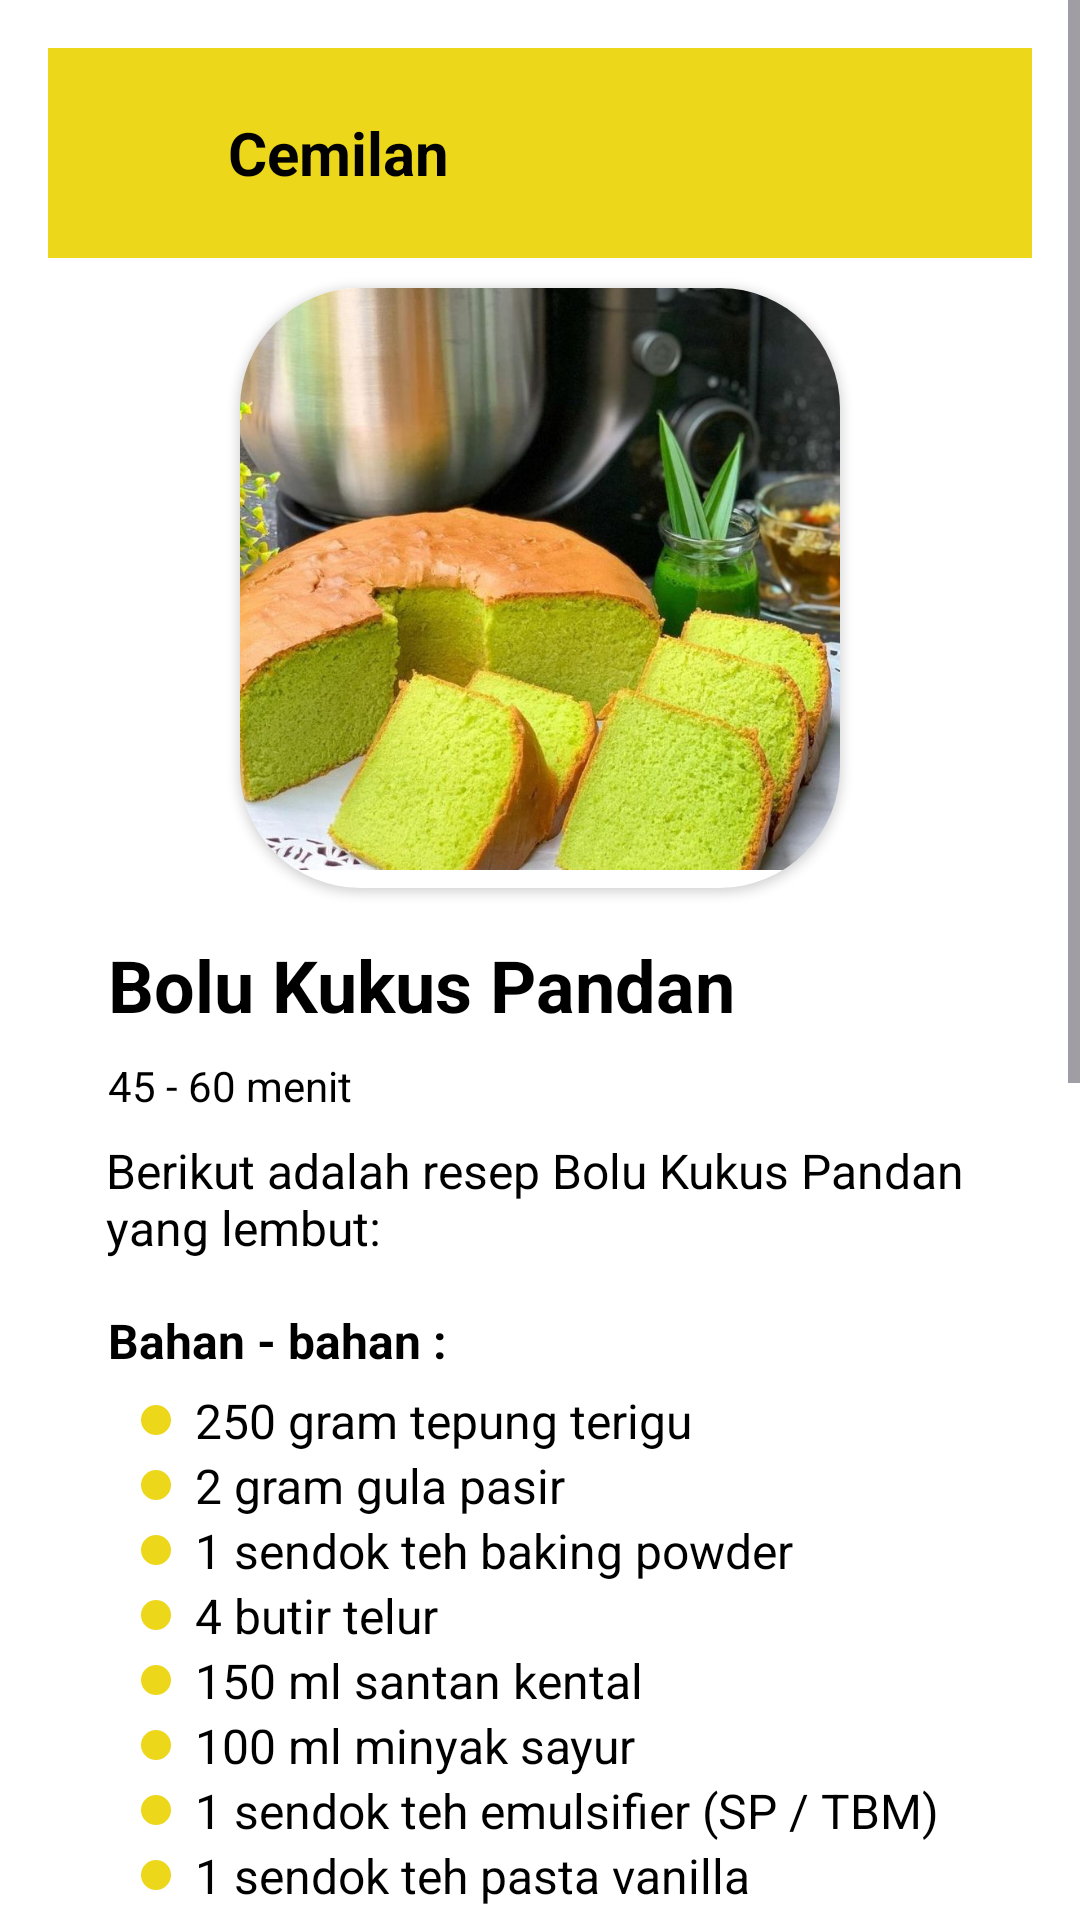

Android layout source for this screen:
<!-- AndroidManifest.xml: application theme Theme.RasaRia -->
<!-- res/layout/activity_bolu.xml -->
<ScrollView xmlns:android="http://schemas.android.com/apk/res/android"
    android:layout_width="match_parent"
    android:layout_height="match_parent"
    xmlns:app="http://schemas.android.com/apk/res-auto"
    android:fillViewport="true"
    android:background="@color/white">

    <LinearLayout
        android:layout_width="match_parent"
        android:layout_height="wrap_content"
        android:orientation="vertical"
        android:padding="16dp"
        android:gravity="center">

        
        <LinearLayout
            android:layout_width="match_parent"
            android:layout_height="70dp"
            android:gravity="center"
            android:background="@color/kuning"
            android:orientation="horizontal">

            
            <ImageView
                android:id="@+id/kembali"
                android:layout_width="30dp"
                android:layout_height="30dp"
                android:layout_marginStart="20dp"
                android:scaleType="centerCrop"
                android:src="@drawable/kembali" />

            
            <TextView
                android:layout_width="99dp"
                android:layout_height="wrap_content"
                android:layout_marginStart="10dp"
                android:layout_weight="1"
                android:gravity="left"
                android:text="Cemilan"
                android:textColor="@color/black"
                android:textSize="20sp"
                android:textStyle="bold" />

            
            <ImageView
                android:id="@+id/tombol_simpan"
                android:layout_width="30dp"
                android:layout_height="30dp"
                android:layout_marginEnd="10dp"
                android:layout_gravity="center_vertical"
                android:src="@drawable/simpan" />

            
        </LinearLayout>


        <androidx.cardview.widget.CardView
            android:layout_width="200dp"
            android:layout_height="200dp"
            android:layout_marginTop="10dp"
            android:layout_gravity="center"
            app:cardCornerRadius="40dp">

            
            <ImageView
                android:layout_width="200dp"
                android:layout_height="200dp"
                android:layout_gravity="center"
                android:layout_marginTop="10dp"
                android:src="@drawable/bolu"
                android:scaleType="centerCrop"
                android:background="@drawable/ded_image"
                android:layout_marginBottom="16dp"/>
        </androidx.cardview.widget.CardView>

        
        <TextView
            android:layout_width="wrap_content"
            android:layout_height="wrap_content"
            android:text="Bolu Kukus Pandan"
            android:textSize="24sp"
            android:textStyle="bold"
            android:layout_marginStart="20dp"
            android:layout_gravity="left"
            android:textColor="@color/black"
            android:layout_marginTop="16dp" />

        
        <TextView
            android:layout_width="wrap_content"
            android:layout_height="wrap_content"
            android:text="45 - 60 menit"
            android:layout_marginStart="20dp"
            android:textSize="14sp"
            android:layout_gravity="left"
            android:textColor="@color/black"
            android:layout_marginTop="8dp" />

        
        <TextView
            android:layout_width="wrap_content"
            android:layout_height="wrap_content"
            android:layout_marginStart="13dp"
            android:text="Berikut adalah resep Bolu Kukus Pandan yang lembut:"
            android:textSize="16sp"
            android:layout_gravity="center"
            android:textColor="@color/black"
            android:layout_marginTop="8dp" />

        
        <TextView
            android:layout_width="wrap_content"
            android:layout_height="wrap_content"
            android:text="Bahan - bahan :"
            android:textSize="16sp"
            android:textStyle="bold"
            android:layout_marginStart="20dp"
            android:layout_gravity="left"
            android:textColor="@color/black"
            android:layout_marginTop="16dp" />

        
        <LinearLayout
            android:layout_width="wrap_content"
            android:layout_height="wrap_content"
            android:orientation="vertical">

            <TextView
                android:layout_width="wrap_content"
                android:layout_height="wrap_content"
                android:layout_marginTop="5dp"
                android:text="250 gram tepung terigu"
                android:textSize="16sp"
                android:textColor="@color/black"
                android:drawableStart="@drawable/bullet_kuning"
                android:drawablePadding="8dp" />

            <TextView
                android:layout_width="wrap_content"
                android:layout_height="wrap_content"
                android:text="2 gram gula pasir"
                android:textSize="16sp"
                android:textColor="@color/black"
                android:drawableStart="@drawable/bullet_kuning"
                android:drawablePadding="8dp" />

            <TextView
                android:layout_width="wrap_content"
                android:layout_height="wrap_content"
                android:text="1 sendok teh baking powder"
                android:textSize="16sp"
                android:textColor="@color/black"
                android:drawableStart="@drawable/bullet_kuning"
                android:drawablePadding="8dp" />

            <TextView
                android:layout_width="wrap_content"
                android:layout_height="wrap_content"
                android:text="4 butir telur"
                android:textSize="16sp"
                android:textColor="@color/black"
                android:drawableStart="@drawable/bullet_kuning"
                android:drawablePadding="8dp" />

            <TextView
                android:layout_width="wrap_content"
                android:layout_height="wrap_content"
                android:text="150 ml santan kental"
                android:textSize="16sp"
                android:textColor="@color/black"
                android:drawableStart="@drawable/bullet_kuning"
                android:drawablePadding="8dp" />

            <TextView
                android:layout_width="wrap_content"
                android:layout_height="wrap_content"
                android:text="100 ml minyak sayur"
                android:textSize="16sp"
                android:textColor="@color/black"
                android:drawableStart="@drawable/bullet_kuning"
                android:drawablePadding="8dp" />

            <TextView
                android:layout_width="wrap_content"
                android:layout_height="wrap_content"
                android:text="1 sendok teh emulsifier (SP / TBM)"
                android:textSize="16sp"
                android:textColor="@color/black"
                android:drawableStart="@drawable/bullet_kuning"
                android:drawablePadding="8dp" />

            <TextView
                android:layout_width="wrap_content"
                android:layout_height="wrap_content"
                android:text="1 sendok teh pasta vanilla"
                android:textSize="16sp"
                android:textColor="@color/black"
                android:drawableStart="@drawable/bullet_kuning"
                android:drawablePadding="8dp" />

            <TextView
                android:layout_width="wrap_content"
                android:layout_height="wrap_content"
                android:text="Sejumput garam"
                android:textSize="16sp"
                android:textColor="@color/black"
                android:drawableStart="@drawable/bullet_kuning"
                android:drawablePadding="8dp" />
        </LinearLayout>

        
        <TextView
            android:layout_width="wrap_content"
            android:layout_height="wrap_content"
            android:text="Cara Membuat :"
            android:textSize="16sp"
            android:textStyle="bold"
            android:layout_marginStart="20dp"
            android:layout_gravity="left"
            android:textColor="@color/black"
            android:layout_marginTop="16dp" />

        
        <TextView
            android:layout_width="wrap_content"
            android:layout_height="wrap_content"
            android:text="1. Persiapan Adonan:"
            android:textSize="16sp"
            android:layout_marginStart="20dp"
            android:textStyle="bold"
            android:layout_gravity="left"
            android:textColor="@color/black"
            android:layout_marginTop="5dp" />

        
        <LinearLayout
            android:layout_width="wrap_content"
            android:layout_height="wrap_content"
            android:orientation="vertical"
            android:layout_marginStart="24dp">

            <TextView
                android:layout_width="wrap_content"
                android:layout_height="wrap_content"
                android:text="Kocok telur dan gula pasir hingga mengembang dan berwarna cerah. Masukkan santan kental, minyak sayur, emulsifier, dan pasta vanilla. Aduk rata. Tambahkan tepung terigu, baking powder, dan garam. Aduk kembali hingga adonan tercampur dengan baik dan tidak bergerindil."
                android:textSize="16sp"
                android:layout_marginTop="2dp"
                android:textColor="@color/black"
                android:drawablePadding="8dp" />

        </LinearLayout>

        <TextView
            android:layout_width="wrap_content"
            android:layout_height="wrap_content"
            android:text="2. Pengukusan:"
            android:textSize="16sp"
            android:textStyle="bold"
            android:layout_marginStart="20dp"
            android:layout_gravity="left"
            android:textColor="@color/black"
            android:layout_marginTop="5dp" />

        <LinearLayout
            android:layout_width="wrap_content"
            android:layout_height="wrap_content"
            android:orientation="vertical"
            android:layout_marginStart="24dp">

            <TextView
                android:layout_width="wrap_content"
                android:layout_height="wrap_content"
                android:text="Siapkan loyang bolu kukus yang sudah diolesi margarin atau dialasi kertas roti. Tuangkan adonan ke dalam loyang. Panaskan panci pengukus dengan air di bawahnya hingga mendidih. Letakkan loyang bolu di atas panci pengukus. \nTutup panci dengan rapat. Kukus bolu selama 30-40 menit dengan api sedang hingga matang. Tes dengan tusuk gigi, \njika tusuk gigi keluar bersih berarti bolu \nkukus sudah matang."
                android:textSize="16sp"
                android:layout_marginTop="2dp"
                android:textColor="@color/black"
                android:drawablePadding="8dp" />

        </LinearLayout>
    </LinearLayout>

</ScrollView>
<!-- resources referenced by this layout -->
<resources>
  <color name="black">#FF000000</color>
  <color name="kuning">#ECD71B</color>
  <color name="white">#FFFFFFFF</color>
  <!-- drawable bolu: png bitmap (drawable, 115550 bytes) -->
  <!-- drawable bullet_kuning (drawable) -->
  <shape xmlns:android="http://schemas.android.com/apk/res/android"
      android:shape="oval">
      <size
          android:width="10dp"
          android:height="10dp" />
      <solid android:color="@color/kuning" />
  </shape>
  <!-- drawable ded_image (drawable) -->
  <shape xmlns:android="http://schemas.android.com/apk/res/android">
      <corners android:radius="50dp" />
      <solid android:color="@android:color/white"/>
  </shape>
  <style name="Theme.RasaRia" parent="Base.Theme.RasaRia" />
  <style name="Base.Theme.RasaRia" parent="Theme.Material3.DayNight.NoActionBar">
          
          
      </style>
</resources>
